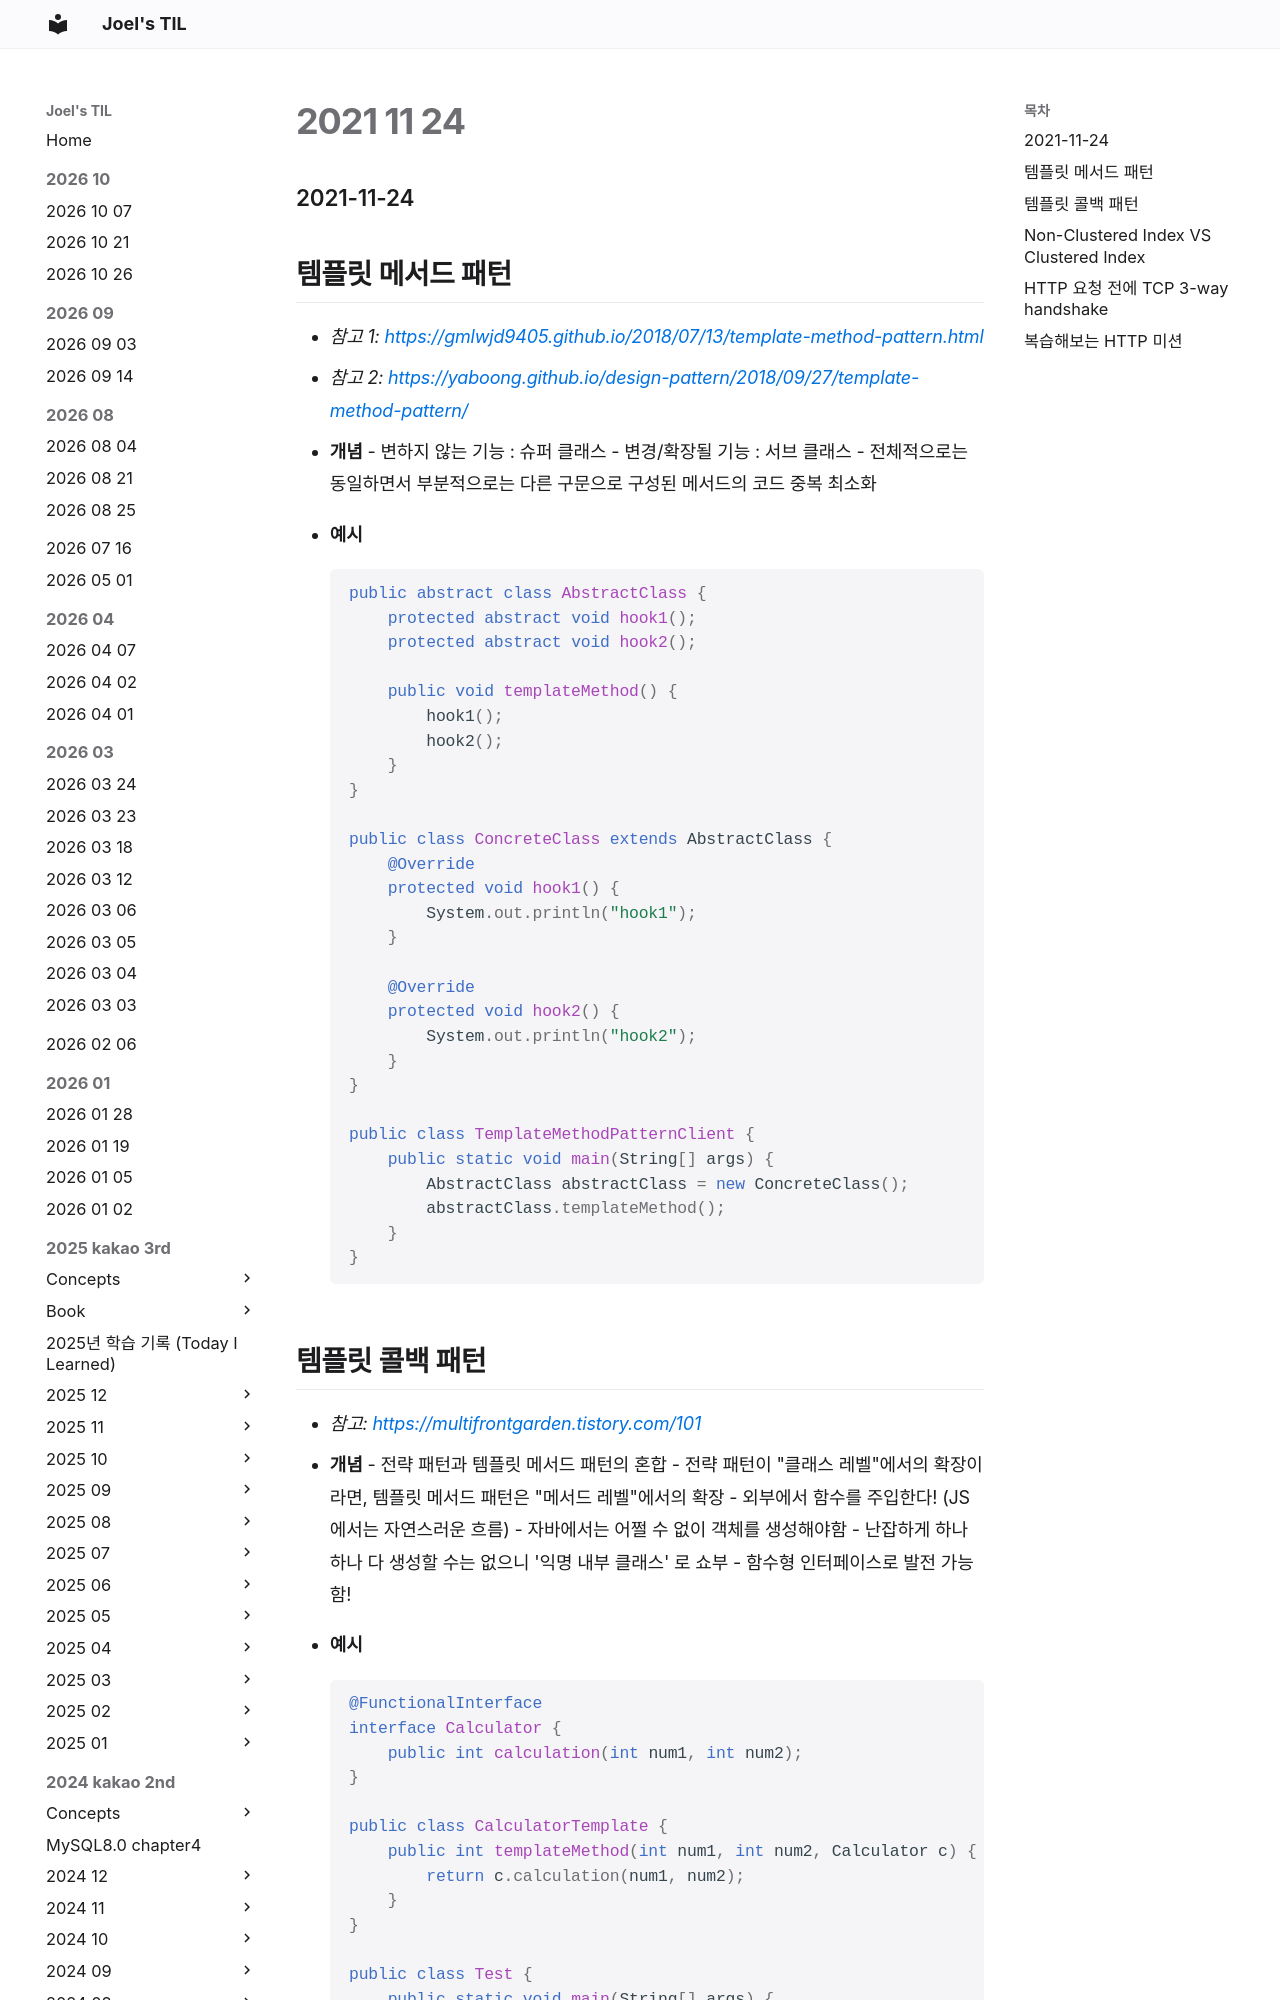

repository: joelonsw/TIL · page: 2021-woowacourse/Level5/2021-11-24/index.html · generator: mkdocs

### 2021-11-24

## 템플릿 메서드 패턴
- *참고 1: https://gmlwjd9405.github.io/2018/07/13/template-method-pattern.html*
- *참고 2: https://yaboong.github.io/design-pattern/2018/09/27/template-method-pattern/*
- **개념**
    - 변하지 않는 기능 : 슈퍼 클래스
    - 변경/확장될 기능 : 서브 클래스
    - 전체적으로는 동일하면서 부분적으로는 다른 구문으로 구성된 메서드의 코드 중복 최소화

- **예시**
    ```java
    public abstract class AbstractClass {
        protected abstract void hook1();
        protected abstract void hook2();

        public void templateMethod() {
            hook1();
            hook2();
        }
    }

    public class ConcreteClass extends AbstractClass {
        @Override
        protected void hook1() {
            System.out.println("hook1");
        }

        @Override
        protected void hook2() {
            System.out.println("hook2");
        }
    }

    public class TemplateMethodPatternClient {
        public static void main(String[] args) {
            AbstractClass abstractClass = new ConcreteClass();
            abstractClass.templateMethod();
        }
    }
    ```
